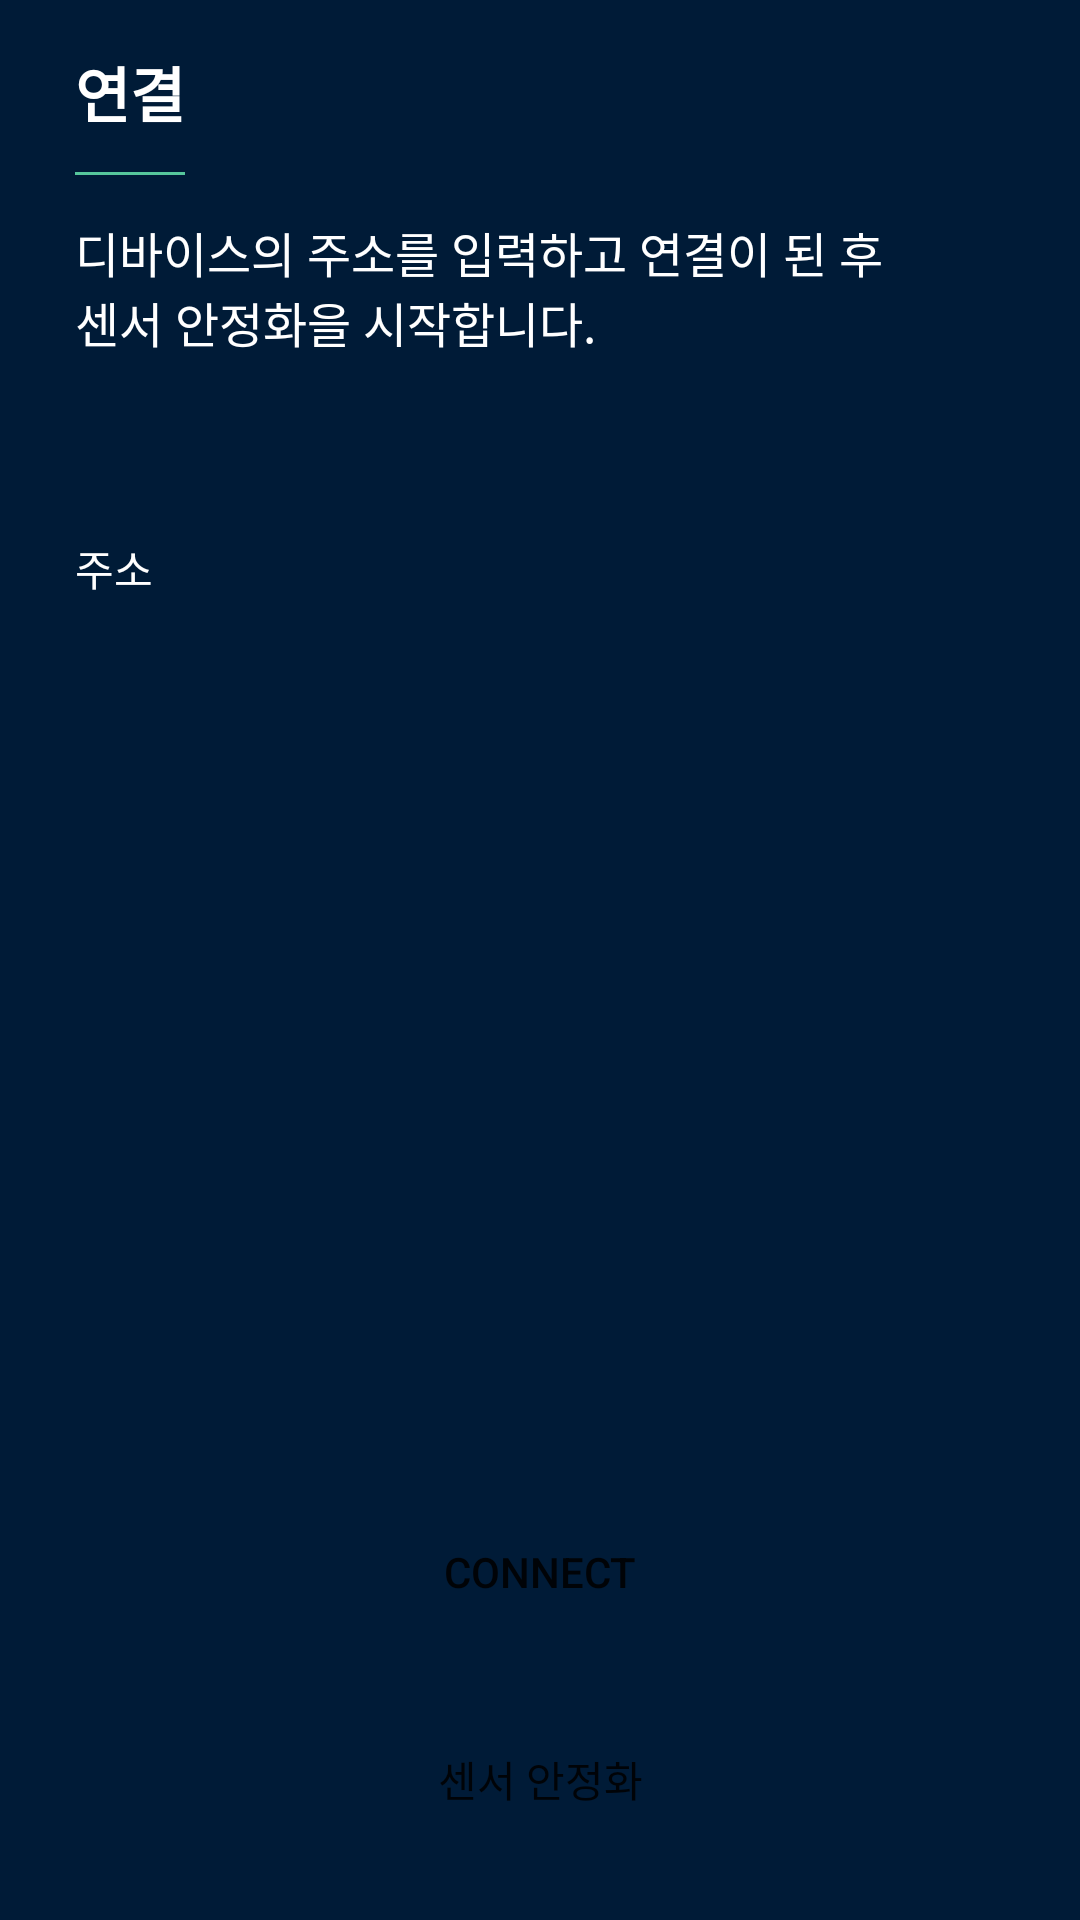

The Android layout XML behind this screen, and the referenced resources:
<!-- AndroidManifest.xml: application theme Theme.UXN_AGMS.NoActionBar -->
<!-- res/layout/activity_new_connect.xml -->
<?xml version="1.0" encoding="utf-8"?>
<RelativeLayout xmlns:android="http://schemas.android.com/apk/res/android"
    xmlns:app="http://schemas.android.com/apk/res-auto"
    xmlns:tools="http://schemas.android.com/tools"
    android:fitsSystemWindows="true"
    android:id="@+id/linearLayout"
    android:background="#001b37"
    android:paddingLeft="25dp"
    android:paddingRight="25dp"
    android:layout_width="match_parent"
    android:layout_height="match_parent">

    <TextView
        android:layout_marginTop="16dp"
        android:id="@+id/page_title"
        android:textStyle="bold"
        android:text="@string/title_connect"
        android:textSize="20sp"
        android:textColor="#ffffff"
        android:layout_width="wrap_content"
        android:layout_height="wrap_content" />

    <View
        android:id="@+id/page_title_line"
        android:layout_alignRight="@id/page_title"
        android:layout_alignLeft="@id/page_title"
        android:layout_marginTop="12dp"
        android:layout_below="@id/page_title"
        android:background="#56c79c"
        android:layout_width="match_parent"
        android:layout_height="1dp" />

    <TextView
        android:layout_marginTop="14dp"
        android:textSize="16sp"
        android:layout_below="@id/page_title_line"
        android:textColor="#fff"
        android:text="@string/message_connect"
        android:id="@+id/calibration_desc"
        android:layout_width="wrap_content"
        android:layout_height="wrap_content" />


    <TextView
        android:textColor="#fff"
        android:text="@string/connect_title"
        android:layout_marginTop="60dp"
        android:layout_below="@id/calibration_desc"
        android:id="@+id/calibration_title_1"
        android:layout_width="wrap_content"
        android:layout_height="wrap_content" />
    <EditText
        style="@style/edit_text"
        android:minHeight="44dp"

        android:layout_marginTop="10dp"
        android:layout_below="@id/calibration_title_1"
        android:id="@+id/input"
        android:layout_width="match_parent"
        android:layout_height="wrap_content" />


    <androidx.appcompat.widget.AppCompatButton
        android:text="@string/button_warm_up"
        android:textColor="@color/edittext_color"
        android:minHeight="44dp"
        android:id="@+id/warm_up"
        android:layout_alignParentBottom="true"
        android:layout_marginBottom="25dp"
        android:background="@drawable/selector_rectangle_56c79c_en_dis"
        android:layout_width="match_parent"
        android:layout_height="wrap_content" />

    <androidx.appcompat.widget.AppCompatButton
        android:text="@string/connect"
        android:textColor="@color/edittext_color"
        android:minHeight="44dp"
        android:id="@+id/connect"
        android:layout_above="@id/warm_up"
        android:layout_marginBottom="25dp"
        android:background="@drawable/selector_rectangle_56c79c_en_dis"
        android:layout_width="match_parent"
        android:layout_height="wrap_content" />


    <androidx.recyclerview.widget.RecyclerView
        android:visibility="gone"
        android:id="@+id/recyclerView"
        android:layout_marginBottom="20dp"
        android:layout_below="@id/warm_up"
        android:layout_above="@id/skip_warm_up"
        android:layout_width="match_parent"
        android:layout_height="wrap_content" />

    <Button
        android:visibility="gone"
        android:text="@string/button_skip_warm_up"
        android:layout_marginRight="30dp"
        android:layout_marginBottom="30dp"
        android:layout_alignParentRight="true"
        android:layout_alignParentBottom="true"
        android:id="@+id/skip_warm_up"

        android:layout_width="wrap_content"
        android:layout_height="wrap_content" />
</RelativeLayout>
<!-- resources referenced by this layout -->
<resources>
  <string name="button_skip_warm_up">건너뛰기</string>
  <string name="button_warm_up">센서 안정화</string>
  <string name="connect">Connect</string>
  <string name="connect_title">주소</string>
  <string name="message_connect">디바이스의 주소를 입력하고 연결이 된 후\n센서 안정화을 시작합니다.</string>
  <string name="title_connect">연결</string>
  <style name="edit_text">
          <item name="android:paddingRight">10dp</item>
          <item name="android:paddingLeft">10dp</item>
          <item name="android:background">@drawable/selector_rectangle_4dc091_focus</item>
          <item name="android:minHeight">44dp</item>
          <item name="android:textColor">@color/edittext_color</item>
  
      </style>
  <style name="Theme.UXN_AGMS.NoActionBar">
          <item name="windowActionBar">false</item>
          <item name="windowNoTitle">true</item>
      </style>
</resources>
